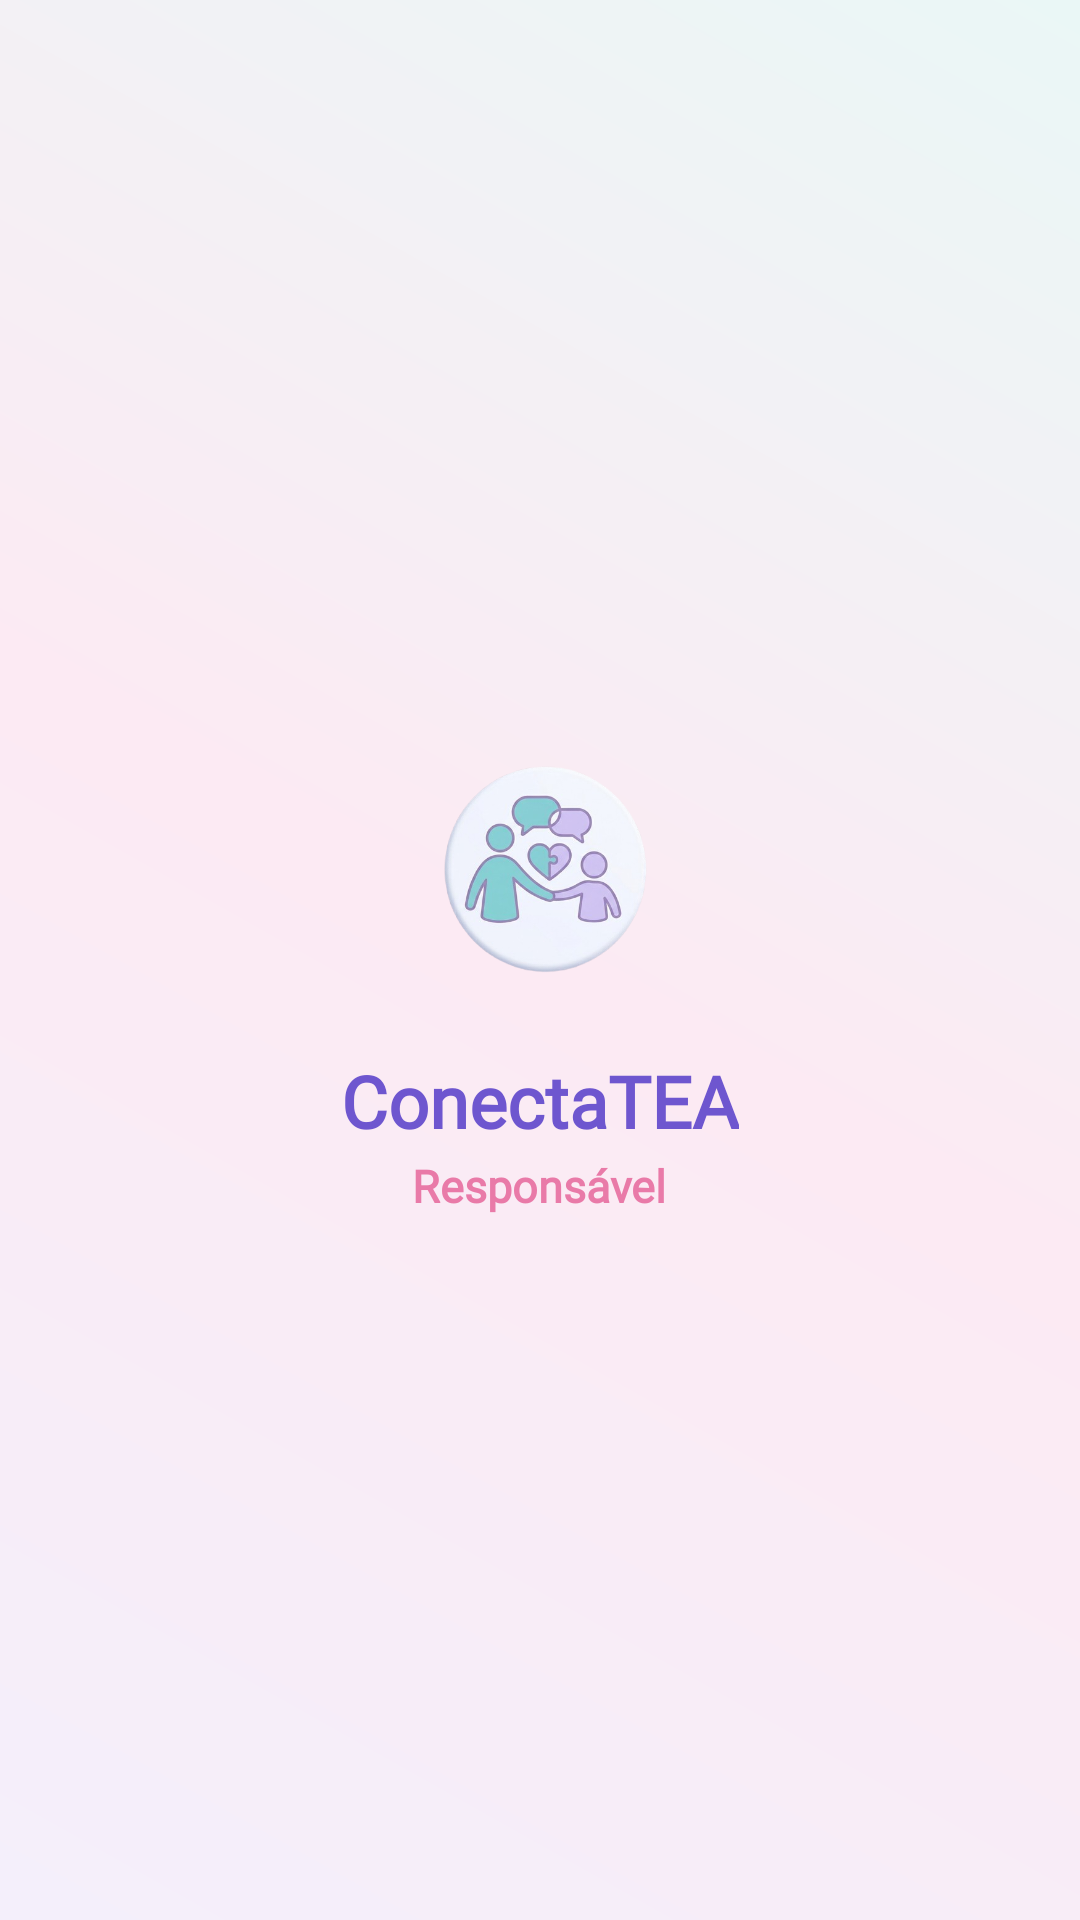

Reconstruct the res/layout file that produces this screen, plus the resources it refers to.
<!-- AndroidManifest.xml: application theme Theme.Testando -->
<!-- res/layout/menu_header.xml -->
<?xml version="1.0" encoding="utf-8"?>
<LinearLayout xmlns:android="http://schemas.android.com/apk/res/android"
    android:layout_width="match_parent"
    android:layout_height="230dp"
    android:orientation="vertical"
    android:gravity="center"
    android:background="@drawable/bg_menu_header"
    android:paddingTop="16dp"
    android:paddingBottom="16dp"
    android:paddingStart="22dp"
    android:paddingEnd="22dp">

    <ImageView
        android:layout_width="110dp"
        android:layout_height="110dp"
        android:src="@drawable/logo_menu"
        android:scaleType="fitCenter" />

    <TextView
        android:id="@+id/tvMenuName"
        android:layout_width="wrap_content"
        android:layout_height="wrap_content"
        android:text="ConectaTEA"
        android:textColor="@color/title_purple"
        android:textStyle="bold"
        android:textSize="24sp"
        android:fontFamily="@font/raleway_bold"
        android:layout_marginTop="6dp" />

    <TextView
        android:id="@+id/tvMenuProfile"
        android:layout_width="wrap_content"
        android:layout_height="wrap_content"
        android:text="Responsável"
        android:textColor="@color/accent_pastel"
        android:textStyle="bold"
        android:textSize="15sp"
        android:fontFamily="@font/raleway_medium"
        android:layout_marginTop="2dp" />
</LinearLayout>
<!-- resources referenced by this layout -->
<resources>
  <color name="accent_pastel">#E97AA8</color>
  <color name="title_purple">#6E56CF</color>
  <!-- drawable bg_menu_header (drawable) -->
  <?xml version="1.0" encoding="utf-8"?>
  <shape xmlns:android="http://schemas.android.com/apk/res/android">
      <gradient
          android:angle="45"
          android:startColor="#F4EFFB"
          android:centerColor="#FCEAF3"
          android:endColor="#EAF7F6" />
  </shape>
  <!-- drawable logo_menu: png bitmap (drawable, 128081 bytes) -->
  <style name="Theme.Testando" parent="Theme.AppCompat.Light.NoActionBar" />
</resources>
